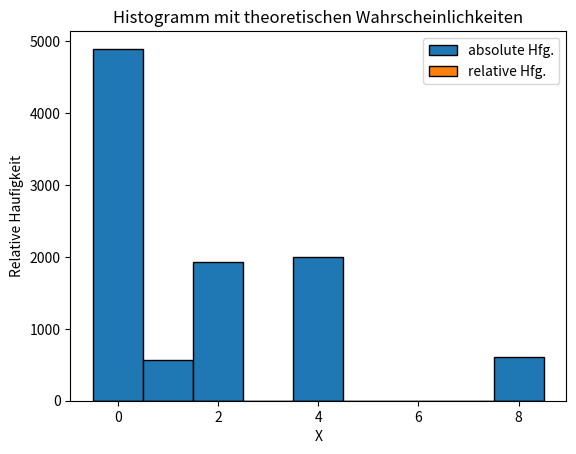

Generate this figure with matplotlib:
import math
import random
from itertools import product

import matplotlib.pyplot as plt
import numpy as np
from scipy.stats import expon, uniform


def ex1():
    n = 800
    x = [4, 5, 6, 7, 8, 9, 10]
    p = [0.05, 0.1, 0.1, 0.35, 0.2, 0.1, 0.1]

    d = random.choices(x, weights=p, k=n)

    # Calculate the expected value
    expected_value = np.mean(d)
    print("Expected value E(X):", expected_value)

    # Theoretical Expected value E(X)
    expected_value = sum(x * p for x, p in zip(x, p))
    print("Theoretical Expected value E(X):", expected_value)

    # Calculate the variance
    variance = np.var(d)
    print("Variance V(X):", variance)

    # Theoretical Variance V(X)
    expected_value_squared = sum(x ** 2 * p for x, p in zip(x, p))
    variance = expected_value_squared - expected_value ** 2
    print("Theoretical Variance V(X):", variance)

    # Calculate the probability P(X ≤ 7)
    prob_x_leq_7 = sum(1 for d in d if d <= 7) / n
    print("P(X ≤ 7):", prob_x_leq_7)

    # Theoretical Probability P(X ≤ 7)
    prob_x_leq_7 = sum(p for x, p in zip(x, p) if x <= 7)
    print("Theoretical P(X ≤ 7):", prob_x_leq_7)

    # Calculate the probability P(X > 4)
    prob_x_gt_4 = sum(1 for d in d if d > 4) / n
    print("P(X > 4):", prob_x_gt_4)

    # Theoretical Probability P(X > 4)
    prob_x_gt_4 = sum(p for x, p in zip(x, p) if x > 4)
    print("Theoretical P(X > 4):", prob_x_gt_4)

    plt.subplot(1, 2, 1)
    plt.hist(d, bins=len(x), density=True, edgecolor='black')
    plt.title('Relativen Häufigkeiten')
    plt.xlabel('Werte')
    plt.ylabel('Relative Häufigkeit')

    # Absolute Häufigkeiten
    plt.subplot(1, 2, 2)
    plt.hist(d, bins=len(x), density=False, edgecolor='black', color='r')
    plt.title('Absoluten Häufigkeiten')
    plt.xlabel('Werte')
    plt.ylabel('Absolute Häufigkeit')

    plt.tight_layout()
    plt.show()


def ex2():
    n = 1000
    x_min = y_min = z_min = -2
    x_max = y_max = z_max = 2
    target_point = (2, 2, 2)

    # a
    points = [(random.uniform(x_min, x_max), random.uniform(y_min, y_max), random.uniform(z_min, z_max)) for _ in
              range(n)]
    distances = [math.dist(point, target_point) for point in points]
    expected_value_x = sum(distances) / n
    print("Estimation of the expected value of X: ", expected_value_x)

    # b
    center = (0, 0, 0)
    distances = [math.dist(point, center) for point in points]
    inside_points = 0
    for distance in distances:
        if distance <= 2:
            inside_points += 1
    probability = inside_points / n
    print("Probability of a point being inside the sphere: ", probability)

    theoretical_probability = (4 / 3 * math.pi * 8) / 64
    print("Theoretical probability", theoretical_probability)


def ex3():
    prob_D1 = 0.4
    prob_D2 = 0.6

    printing_time_D1 = expon(scale=1 / 5)
    printing_time_D2 = uniform(loc=4, scale=2)

    n = 10000
    print_times = np.zeros(n)

    for i in range(n):
        chosen_printer = np.random.choice(['D1', 'D2'], p=[prob_D1, prob_D2])

        if chosen_printer == 'D1':
            print_times[i] = printing_time_D1.rvs()
        else:
            print_times[i] = printing_time_D2.rvs()

    probability_more_than_5_seconds = np.mean(print_times > 5)

    mean_printing_time = np.mean(print_times)
    std_printing_time = np.std(print_times)

    print(f"a) Estimated probability of printing taking more than 5 seconds: {probability_more_than_5_seconds:.4f}")
    print(f"b) Estimated mean printing time: {mean_printing_time:.2f} seconds")
    print(f"   Estimated standard deviation of printing time: {std_printing_time:.2f} seconds")


def ex4():
    # Sei die Gleichung zweiten Grades x^2 + Bx + C = 0, wobei B, C ∼ Unif[−1, 1] unabhangige ZG sind.
    # Anzahl der Simulationen
    num_simulations = 10000

    # Zufallsvariablen B und C
    B_values = uniform.rvs(loc=-1, scale=2, size=num_simulations)
    C_values = uniform.rvs(loc=-1, scale=2, size=num_simulations)

    # a) die Wahrscheinlichkeit, dass beide Wurzeln der Gleichung reell sind;
    real_roots = []
    for i in range(num_simulations):
        if B_values[i] ** 2 - 4 * C_values[i] >= 0:
            real_roots.append(
                (((-B_values[i] + np.sqrt(B_values[i] ** 2 - 4 * C_values[i])) / 2),
                 ((-B_values[i] - np.sqrt(B_values[i] ** 2 - 4 * C_values[i])) / 2))
            )
    prob_real_roots = len(real_roots) / num_simulations
    print(f"a) Wahrscheinlichkeit, dass beide Wurzeln reell sind: {prob_real_roots:.4f}")

    # b) die Wahrscheinlichkeit, dass beide Wurzeln der Gleichung positiv sind;
    num_pos_roots = 0
    for i in range(len(real_roots)):
        if real_roots[i][0] >= 0 and real_roots[i][1] >= 0:
            num_pos_roots += 1
    prob_positive_roots = num_pos_roots / num_simulations
    print(f"b) Wahrscheinlichkeit, dass beide Wurzeln positiv sind: {prob_positive_roots:.4f}")

    # c) den Erwartungswert und die Varianz der Summe der beiden Wurzeln.
    sum_roots = []
    for i in range(len(real_roots)):
        sum_roots.append(real_roots[i][0] + real_roots[i][1])
    expected_value = np.mean(sum_roots)
    variance = np.var(sum_roots)
    print(f"c) Erwartungswert der Summe der Wurzeln: {expected_value:.4f}")
    print(f"   Varianz der Summe der Wurzeln: {variance:.4f}")


def ex5():
    # In einer Urne sind 20 rote Kugeln, 15 blaue Kugeln, 5 grune Kugeln und 10 schwarze Kugeln. Man
    # simuliere N(= 200, 1000, . . .) Ziehungen mit Zurucklegen und zeige (print) die relative Haufigkeit an mit
    # welcher jede Farbe auftaucht. Man vergleiche die theoretischen Resultate mit den Ergebnissen aus den
    # Simulationen. Man gebe die Ergebnisse der ersten 10 Ziehungen an!
    n = 1000
    count_red = 0
    count_green = 0
    count_blue = 0
    count_black = 0
    for _ in range(n):
        urn = np.array(['red'] * 20 + ['blue'] * 15 + ['green'] * 5 + ['black'] * 10)
        draws = np.random.choice(urn, size=10, replace=True)
        for draw in draws:
            if draw == 'red':
                count_red += 1
            elif draw == 'blue':
                count_blue += 1
            elif draw == 'green':
                count_green += 1
            else:
                count_black += 1

    print(f"P(rot) = {count_red / (n * 10)}")
    print(f"P(blau) = {count_blue / (n * 10)}")
    print(f"P(grun) = {count_green / (n * 10)}")
    print(f"P(schwarz) = {count_black / (n * 10)}")

    total_balls = 20 + 15 + 5 + 10
    prob_red = 20 / total_balls
    prob_blue = 15 / total_balls
    prob_green = 5 / total_balls
    prob_black = 10 / total_balls
    print(f"Theoretische Wahrscheinlichkeiten:")
    print(f"P(rot) = {prob_red}")
    print(f"P(blau) = {prob_blue}")
    print(f"P(grun) = {prob_green}")
    print(f"P(schwarz) = {prob_black}")


def ex6():
    # Eine Urne enthalt 10 Kugeln mit der Ziffer 0, 20 Kugeln mit der Ziffer 1, 20 Kugeln mit der Ziffer 2.
    # Aus der Urne werden 3 Kugeln ohne Zurucklegen gezogen. X sei das Produkt der 3 erhaltenen Zahlen.
    # Man schatze anhand Simulationen den Erwartungswert und die Varianz von X!
    # Man erstelle anhand Simulationen das Histogramm der absoluten Haufigkeiten fur die Werte von X!
    # In ein zweites Bild zeichne man ein zweites Histogramm mit den (theoretischen) Wahrscheinlichkeiten der ZG X.
    n = 10000
    urne = [0, 1, 2]
    counts = [10, 20, 20]
    simulated_values = []
    for _ in range(n):
        draws = random.sample(urne, counts=counts, k=3)
        product_value = np.prod(draws)
        simulated_values.append(product_value)

    # Berechne Erwartungswert und Varianz
    mean_value = np.mean(simulated_values)
    variance_value = np.var(simulated_values)
    print(f"Erwartungswert von X: {mean_value}")
    print(f"Varianz von X: {variance_value}")

    # Histogramm der absoluten Häufigkeiten
    plt.hist(simulated_values, bins=np.arange(min(simulated_values), max(simulated_values) + 2) - 0.5, density=False,
             edgecolor="black", label="absolute Hfg.")
    plt.title('Histogramm der absoluten Haufigkeiten')
    plt.xlabel('X')
    plt.ylabel('Absolute Haufigkeit')
    plt.show()

    # Histogramm mit theoretischen Wahrscheinlichkeiten
    all_possible_outcomes = list(product(urne, repeat=3))
    theoretical_probabilities = [counts[0] / sum(counts) * counts[1] / sum(counts) * counts[2] / sum(counts) for _ in
                                 all_possible_outcomes]

    plt.hist(simulated_values, bins=np.arange(min(simulated_values), max(simulated_values) + 2) - 0.5, density=True,
             edgecolor="black", label="relative Hfg.")
    # plt.plot(theoretical_probabilities, bins=np.arange(min(simulated_values), max(simulated_values) + 2) - 0.5,
    #          density=True, label="theoretische Wahrscheinlichkeiten")
    plt.title('Histogramm mit theoretischen Wahrscheinlichkeiten')
    plt.xlabel('X')
    plt.ylabel('Relative Haufigkeit')
    plt.legend()
    plt.show()


def main():
    # ex1()
    # ex2()
    # ex3()
    # ex4()
    # ex5()
    ex6()


if __name__ == "__main__":
    main()
